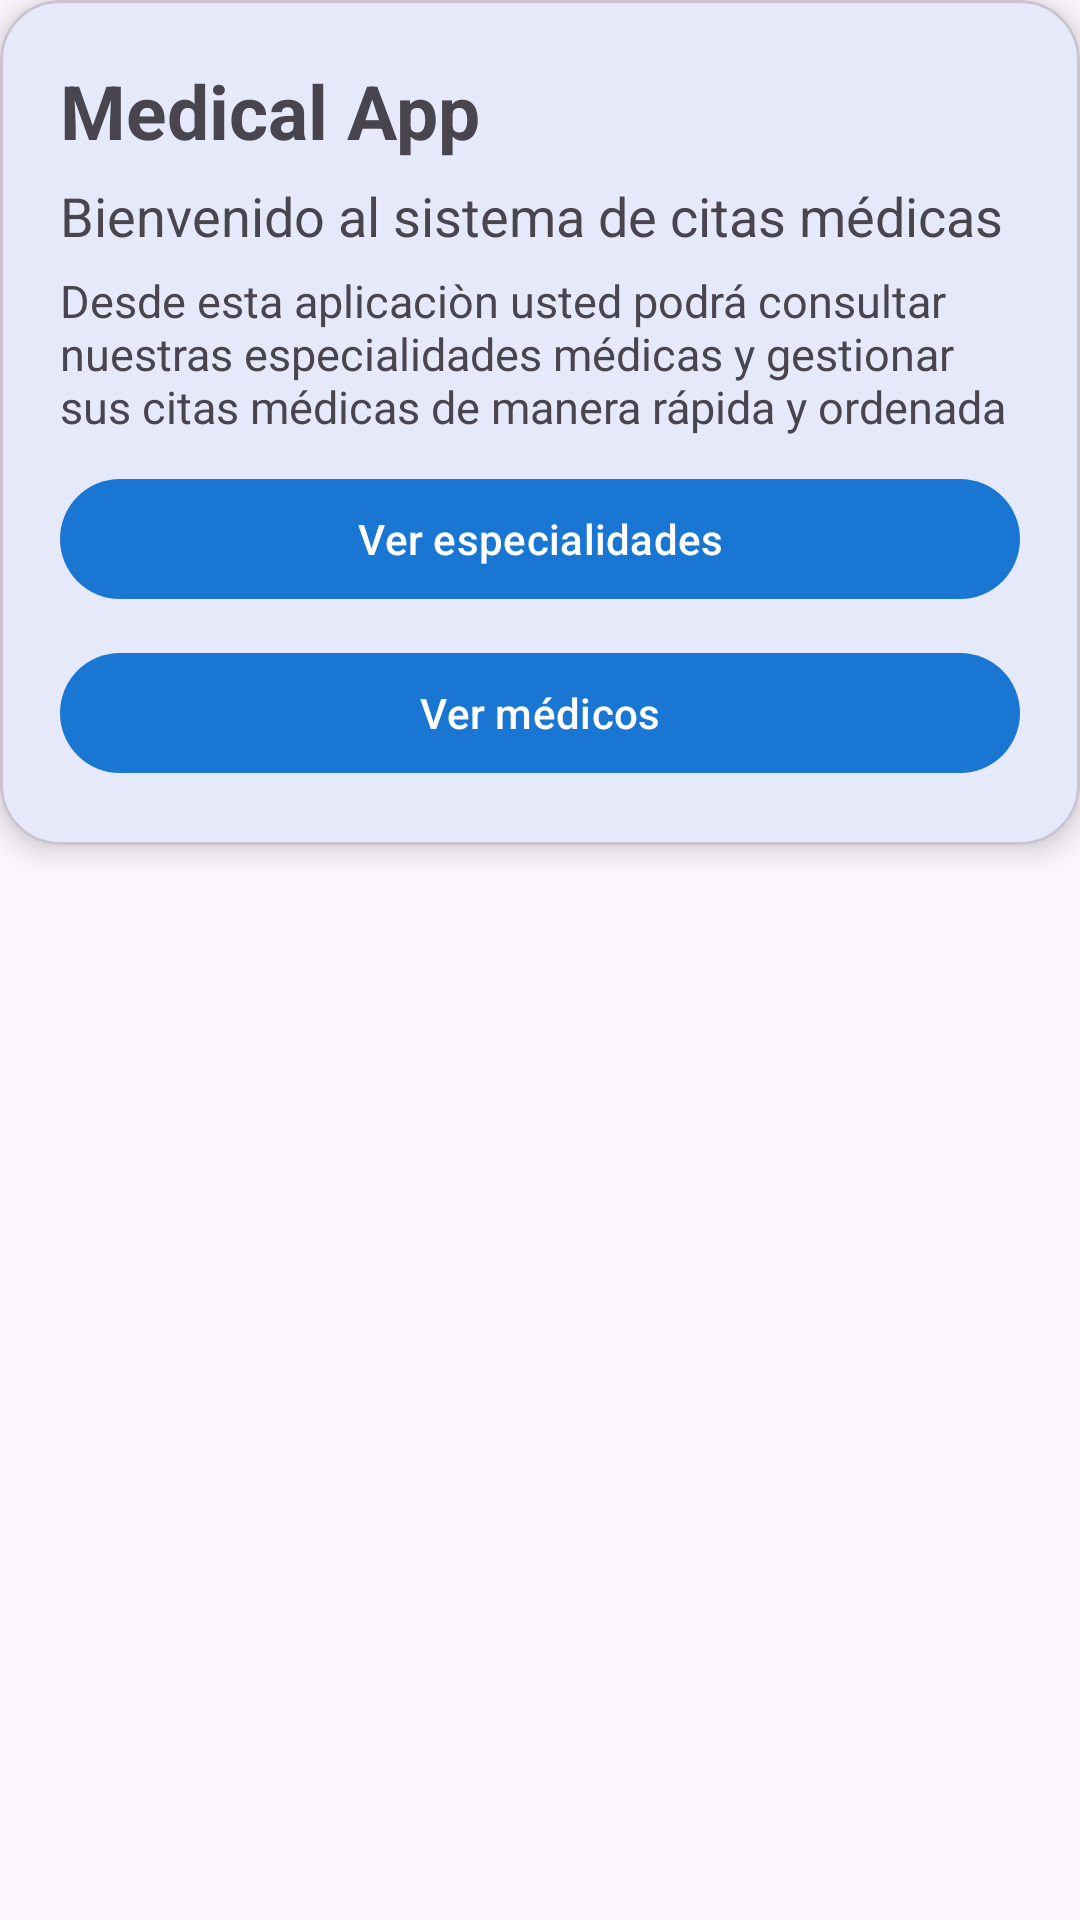

Layout XML and referenced resources for this Android screen:
<!-- AndroidManifest.xml: application theme Theme.MedicalApp -->
<!-- res/layout/fragment_inicio.xml -->
<?xml version="1.0" encoding="utf-8"?>
<LinearLayout xmlns:android="http://schemas.android.com/apk/res/android"
    xmlns:tools="http://schemas.android.com/tools"
    android:layout_width="match_parent"
    android:layout_height="match_parent"
    xmlns:app="http://schemas.android.com/apk/res-auto"
    android:orientation="vertical"
    tools:context=".InicioFragment">

    
    <com.google.android.material.card.MaterialCardView
        android:layout_width="match_parent"
        android:layout_height="wrap_content"
        app:cardCornerRadius="20dp"
        app:cardElevation="6dp"
        android:id="@+id/cardBienvendida">

        <LinearLayout
            android:layout_width="match_parent"
            android:layout_height="wrap_content"
            android:orientation="vertical"
            android:padding="20dp">

            <com.google.android.material.textview.MaterialTextView
                android:layout_width="wrap_content"
                android:layout_height="wrap_content"
                android:textSize="25sp"
                android:textStyle="bold"
                android:layout_marginBottom="6dp"
                android:text="@string/app_name" />
            <com.google.android.material.textview.MaterialTextView
                android:layout_width="wrap_content"
                android:layout_height="wrap_content"
                android:layout_marginBottom="6dp"
                android:textSize="18sp"
                android:text="Bienvenido al sistema de citas médicas"/>

            <com.google.android.material.textview.MaterialTextView
                android:layout_width="wrap_content"
                android:layout_height="wrap_content"
                android:textSize="15sp"
                android:text="Desde esta aplicaciòn usted podrá consultar nuestras especialidades médicas y gestionar sus citas médicas de manera rápida y ordenada" />

            <com.google.android.material.button.MaterialButton
                android:layout_width="match_parent"
                android:layout_height="wrap_content"
                android:id="@+id/btnVerEspecialidades"
                android:text="Ver especialidades"
                android:layout_marginTop="10dp" />

            <com.google.android.material.button.MaterialButton
                android:layout_width="match_parent"
                android:layout_height="wrap_content"
                android:id="@+id/btnVerMedicos"
                android:text="Ver médicos"
                android:layout_marginTop="10dp" />

        </LinearLayout>

    </com.google.android.material.card.MaterialCardView>


</LinearLayout>
<!-- resources referenced by this layout -->
<resources>
  <string name="app_name">Medical App</string>
  <style name="Theme.MedicalApp" parent="Base.Theme.MedicalApp">
          <item name="colorPrimary">@color/blue_700</item>
          <item name="colorPrimaryVariant">@color/blue_900</item>
          <item name="colorOnPrimary">@color/white</item>
          <item name="colorSecondary">@color/teal_500</item>
      </style>
  <style name="Base.Theme.MedicalApp" parent="Theme.Material3.DayNight.NoActionBar">
          
          
      </style>
  <color name="blue_700">#1976D2</color>
  <color name="blue_900">#0D47A1</color>
  <color name="white">#FFFFFF</color>
  <color name="teal_500">#009688</color>
</resources>
